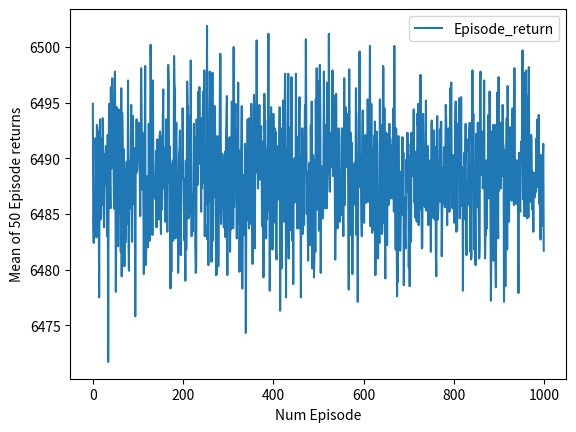
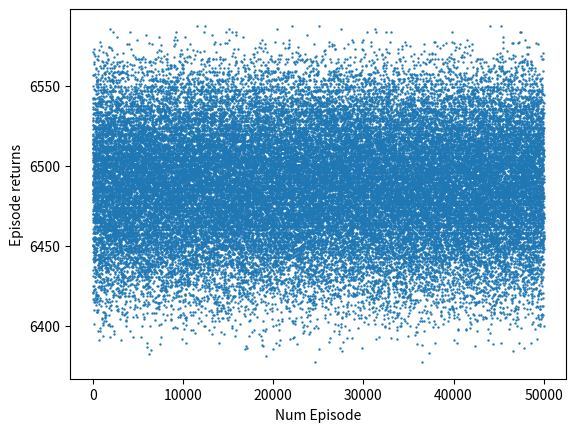

Write the Python code that produced these figures, in order.
# Akrnights Industrial Cooperation Forum Contractee(ICFC) simulator
# RL method: Q learning

import numpy as np
import random
from collections import defaultdict
import csv
from time import time
import matplotlib.pyplot as plt

class ICFC:
    def __init__(self):
        self.action_space = [0,1,2,3]
        self.n_actions = len(self.action_space)
        self.prob_table = np.array([[0.105, 0.395, 0.27, 0.23],
                                    [0.105, 0.44, 0.18, 0.275],
                                    [0.335, 0.005, 0.36, 0.3],
                                    [0.395, 0.005, 0.18, 0.42]])
        self.orundum_table = np.array([[300, 400, 500, 600],
                                       [320, 340, 520, 620],
                                       [280, 420, 480, 620],
                                       [300, 400, 500, 600],
                                       [280, 420, 520, 580],
                                       [320, 380, 480, 620]])
        self.reward_table = np.array([[462.5, 462.5, 462.5, 462.5], 
                                      [450.9, 447.3, 482.1, 482.1],
                                      [467.5, 471.1, 454.7, 459.5], 
                                      [462.5, 462.5, 462.5, 462.5], 
                                      [469.1, 467.3, 457.1, 449.9],
                                      [455.9, 457.7, 467.9, 475.1]])

    def reset(self):
        return 0
    
    def step(self, action, time):
        random_value = random.random()
        prob_sum = 0
        for i in range(self.n_actions):
            prob_sum += self.prob_table[action][i]
            if random_value <= prob_sum:
                if time < 3:
                    value_get = self.orundum_table[0][i]
                    reward = self.reward_table[0][i]
                elif time < 6:
                    value_get = self.orundum_table[1][i]
                    reward = self.reward_table[1][i]
                elif time < 8:
                    value_get = self.orundum_table[2][i]
                    reward = self.reward_table[2][i]                    
                elif time < 10:
                    value_get = self.orundum_table[3][i]
                    reward = self.reward_table[3][i]      
                elif time < 12:
                    value_get = self.orundum_table[4][i]
                    reward = self.reward_table[4][i]      
                elif time < 14:
                    value_get = self.orundum_table[5][i]
                    reward = self.reward_table[5][i]
                
                '''
                if i >= (self.n_actions/2):
                    reward *= i - 1
                else:
                    reward *= -1 * (2 - i)
                '''

                break
            
        done = False if time < 13 else True
        return value_get, reward, done
        
class Qlearning:
    def __init__(self, action_space):
        self.action_space = action_space
        self.learning_rate = 0.001
        self.discount_factor = 0.9
        self.epsilon = 0.4
        self.q_table= defaultdict(lambda: [0.0, 0.0, 0.0, 0.0])

    def learn(self, state, action, reward, next_state):    
        current_q = self.q_table[state][action]
        new_q = reward + self.discount_factor * max(self.q_table[next_state])
        self.q_table[state][action] += self.learning_rate * (new_q - current_q)
    
    def get_action(self, state):
        if np.random.rand() < self.epsilon:
            action = np.random.choice(self.action_space)
        else:
            state_action = self.q_table[state]
            action = self.arg_max(state_action)
        return action
    
    def arg_max(self, state_action):
        max_index_list = []
        max_value = state_action[0]
        for index, value in enumerate(state_action):
            if value > max_value:
                max_index_list.clear()
                max_value = value
                max_index_list.append(index)
            elif value == max_value:
                max_index_list.append(index)
        return random.choice(max_index_list)

if __name__ == "__main__":
    env = ICFC()
    agent = Qlearning(env.action_space)
    episode_rewards = []
    Episode_return = []
    start_time = time()
    total_time = time()
    num_MTE = 50

    for episode in range(50000):
        # initialize state
        value = 0
        timestpe = 0
        score = 0
        state = f'[{str(timestpe).zfill(2)}, {value}]'
        done = False
        
        # select action for current state
        action = agent.get_action(state)

        while not done:
            action = agent.get_action(state)
            value_get, reward, done = env.step(action, timestpe)
            next_value = value + value_get
            next_state = f'[{str(timestpe + 1).zfill(2)}, {next_value}]'
            agent.learn(state, action, reward, next_state)

            value = next_value
            state = next_state
            timestpe = timestpe + 1
            score += reward

        episode_rewards.append(score)
        if (episode + 1) % num_MTE == 0:
            end_time = time()
            mean_ep_reward = round(np.mean(episode_rewards[-num_MTE:]), 1)
            print(f'{episode + 1} episodes time: {end_time - start_time:.3f}, mean reward: {mean_ep_reward}')
            Episode_return.append(mean_ep_reward)
            start_time = time()
            
    end_time = time()
    print(f'Totla time elapsed {end_time - total_time:.3f}')

    for outk, outv in agent.q_table.items():
        for ink in range(len(outv)):
            agent.q_table[outk][ink] = np.round(outv[ink],3)
    sorted_q_tabel = sorted(agent.q_table.items())
    with open("output-Q learning.csv", 'w', newline='') as f:
        writer = csv.writer(f)
        writer.writerows(sorted_q_tabel)
    
    plt.figure(1)
    plt.xlabel("Num Episode")
    plt.ylabel(f'Mean of {num_MTE} Episode returns')
    plt.plot(Episode_return, label='Episode_return')
    plt.legend()
    plt.savefig(f'Q learning-Mean of {num_MTE} Episode returns')

    plt.figure(2)
    plt.xlabel("Num Episode")
    plt.ylabel("Episode returns")
    plt.scatter(range(len(episode_rewards)), episode_rewards, s=0.5)
    plt.savefig(f'Q learning-Episode returns')

    plt.show()
    plt.close()
